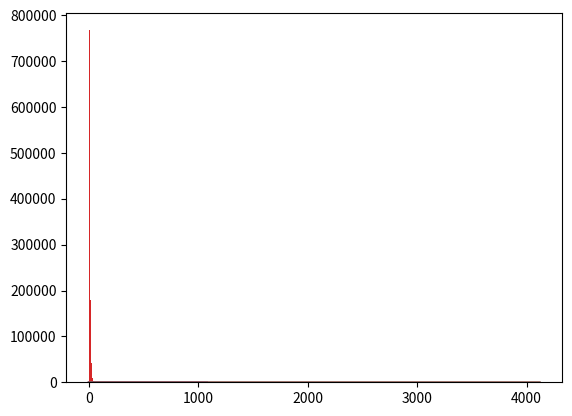

Write the Python code that produced this figure.
#!/usr/bin/env python3
# -*- coding: utf-8 -*-

import random
import math
import matplotlib.pyplot as plt
import numpy as np
import scipy.stats as stats
#Escreva seu nome e numero USP
INFO = {9379548:"Vitor Gonçalves Ribeiro"}
A = 0.45059184  # A = 0.rg
B = 0.37324460852  # B = 0.cpf
Erro = 0.0005
# wolfram 0.788536


def f(x):
    """
    Esta funcao deve receber x e devolver f(x), como especifcado no enunciado
    Escreva o seu codigo nas proximas linhas
    """
    
    return math.exp(-A*x)*math.cos(B*x)
    #return -A*math.exp(-A*x)*math.cos(B*x) - math.exp(-A*x)*math.sin(B*x)    





def crude(Seed = None):
    random.seed(Seed)
    """
    Esta funcao deve retornar a sua estimativa para o valor da integral de f(x)
    usando o metodo crude
    Escreva o seu codigo nas proximas linhas
    """
    #Estimação Inicial de n
    n = 40
    r = 0
    total = 0
    m = []
    while(total<n):
        for i in range(40):
            x = random.random()
            r += f(x)
            total += 1
            m.append(r/total)
        E = Erro * r/total
        n = int((1.960**2 * np.std(m)**2) / E**2)
        #print(total,n,E,r/total,np.mean(m),np.std(m))
    plt.plot(m)
    print("Total ",total, "n ",n)

    return r/total





def hit_or_miss(Seed = None):
    random.seed(Seed)
    """
    Esta funcao deve retornar a sua estimativa para o valor da integral de f(x)
    usando o metodo hit or miss
    Escreva o seu codigo nas proximas linhas
    """
    E = Erro * 1/2
    sigma = 1/2**2
    n = (1.960**2 * sigma) / E**2
    # n Inicial = 1.536.640.000
    
    total = 0
    certos = 0
        
    while(total<n):
        r = int(n*(0.05/100))
        #faz o passo por uma proporção do n
        for j in range(r): 
            for i in range(100):
                x = random.random()
                y = random.random()
                certos += 1 if y<f(x) else 0
                total += 1

        perc = certos/total
        
        E = Erro * perc

        sigma = (perc)*(1-perc)
        n = (1.960**2 * sigma) / E**2
    print('Total ',total,' n ',n)
    return perc



    #return #Retorne sua estimativa







def control_variate(Seed = None):
    random.seed(Seed)
    """
    Esta funcao deve retornar a sua estimativa para o valor da integral de f(x)
    usando o metodo control variate
    Escreva o seu codigo nas proximas linhas
    """
    #Estimação Inicial de n
    n = 40
    r = 0
    a = 1
    b = 3
    total = 0
    m = []
    while(total<n):
        for i in range(40):
            x = random.beta(a,b)
            r += f(x)/scipy.beta.pdf(x,a,b)
            total += 1
            m.append(r/total)
        E = Erro * r/total
        n = int((1.960**2 * np.std(m)**2) / E**2)
        #print(total,n,E,r/total,np.mean(m),np.std(m))
    plt.plot(m)
    print("Total ",total, "n ",n)

    return #retorne








def importance_sampling(Seed = None):
    random.seed(Seed)
    """
    Esta funcao deve retornar a sua estimativa para o valor da integral de f(x)
    usando o metodo importance sampling
    Escreva o seu codigo nas proximas linhas
    """
    #Estimação Inicial de n
    n = 40
    r = 0
    a = 1
    b = 2
    total = 0
    m = []
    while(total<n):
        for i in range(40):
            x = np.random.beta(a,b)
            r += f(x)/stats.beta.pdf(x,a,b)
            total += 1
            m.append(r/total)
        E = Erro * r/total
        n = int((1.960**2 * np.std(m)**2) / E**2)
        #print(total,n,E,r/total,np.mean(m),np.std(m))
    plt.plot(m)
    print("Total ",total, "n ",n)

    return r/total


    return #Retorne sua estimativa






def main():
    #Coloque seus testes aqui
    y = []
    x = []
    b = []
    tam = 1000
    for i in range(tam):
        y.append(f(i/tam))
        x.append(i/tam)
        b.append(stats.beta.pdf(i/tam,1,3))
    plt.plot(x,y,label="f(x)")
    plt.plot(x,b,label="beta")
    plt.show()

    plt.hist(np.random.beta(1,2,tam*1000),label="beta")
    plt.show()
    
    plt.hist(np.random.gamma(1,6,tam*1000),label="beta")
    plt.show()
    #print(y)
    print(crude())
    print(hit_or_miss())
    #print(control_variate())
    print(importance_sampling())




if __name__ == "___main__":
    main()

main()
